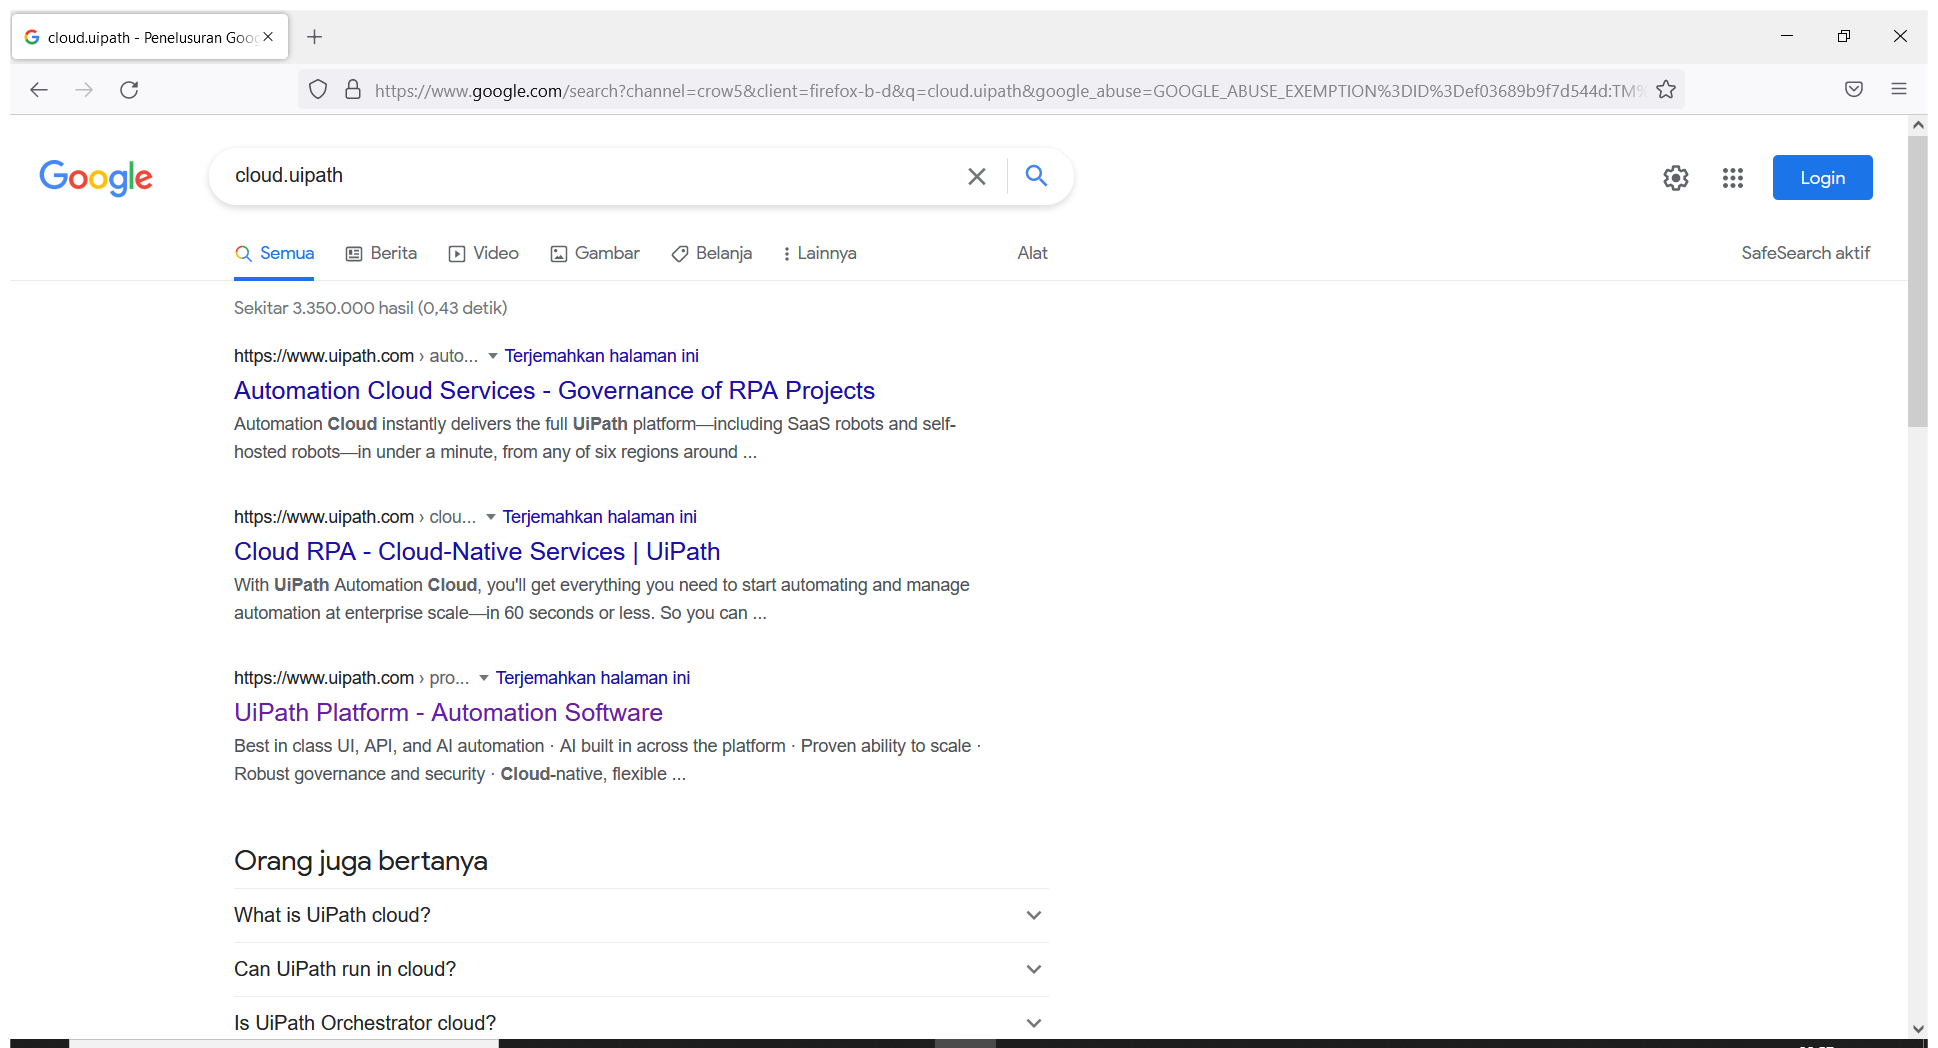
Task: Automation assign ticket Bricare
Workflow: Sequence-TestingGetText

Step 1: Use Browser Firefox: cloud.uipath - Penelusuran Google in window 'cloud.uipath - Penelusuran Google' (firefox.exe)

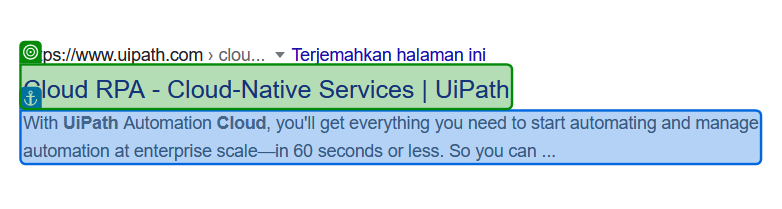
Step 2: get-text from 'With UiPath'

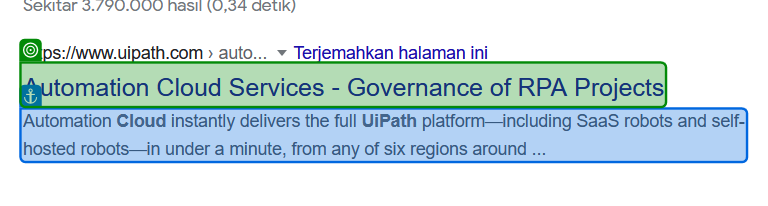
Step 3: get-text from 'Automation Cloud'